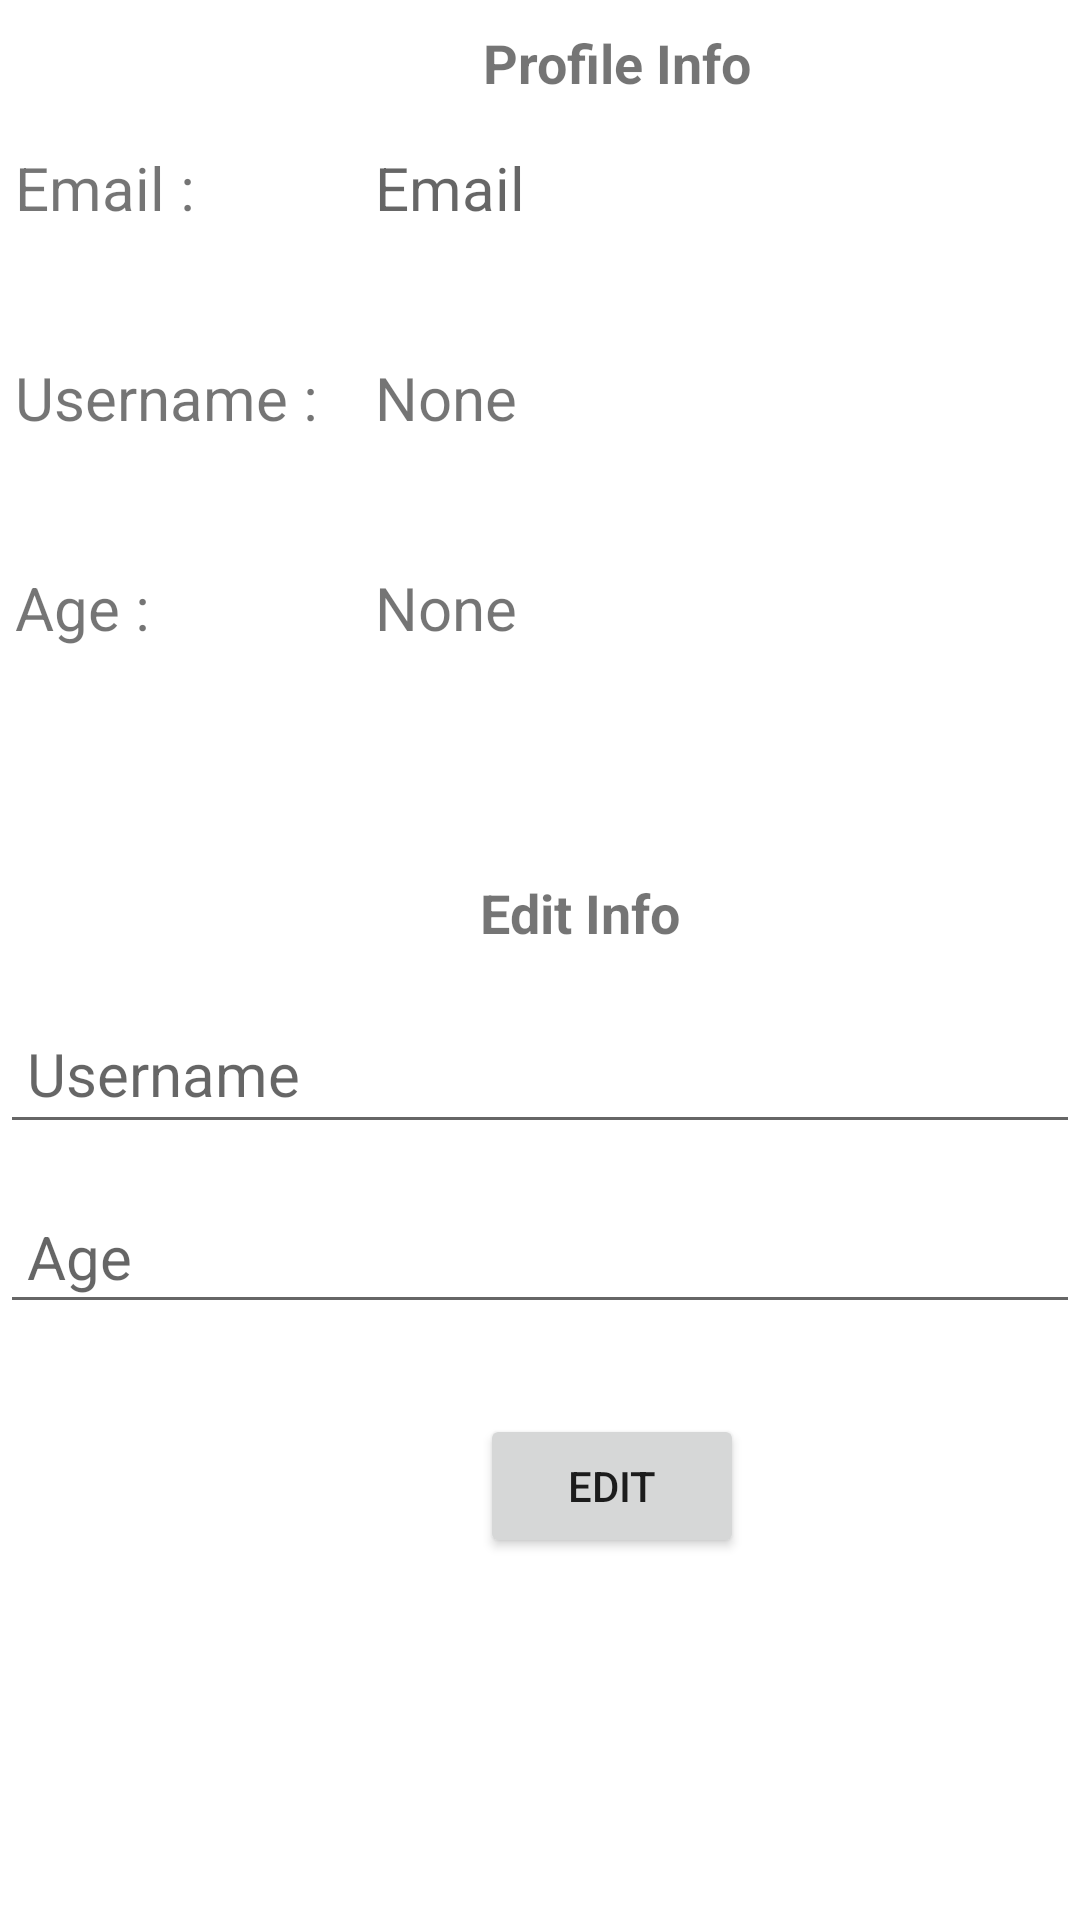

Here is an Android app screen rendered from its layout file. Give the layout XML and the strings, colors and styles it references.
<!-- AndroidManifest.xml: application theme Theme.AuthenticationTest -->
<!-- res/layout/activity_profile.xml -->
<?xml version="1.0" encoding="utf-8"?>
<androidx.constraintlayout.widget.ConstraintLayout xmlns:android="http://schemas.android.com/apk/res/android"
    xmlns:app="http://schemas.android.com/apk/res-auto"
    xmlns:tools="http://schemas.android.com/tools"
    android:layout_width="match_parent"
    android:layout_height="match_parent"
    tools:context=".ProfileActivity">


    <TextView
        android:id="@+id/etEmailEdit"
        android:layout_width="match_parent"
        android:layout_height="50dp"
        android:layout_marginStart="120dp"
        android:layout_marginTop="49dp"
        android:contentDescription="Email"
        android:hint=" Email"
        android:textSize="20sp"
        app:layout_constraintEnd_toEndOf="@+id/etUsernameEdit"
        app:layout_constraintHorizontal_bias="0.0"
        app:layout_constraintStart_toStartOf="@+id/etUsernameEdit"
        app:layout_constraintTop_toTopOf="parent" />

    <TextView
        android:id="@+id/textView2"
        android:layout_width="120dp"
        android:layout_height="50dp"
        android:layout_marginTop="49dp"
        android:text=" Email : "
        android:textSize="20sp"
        app:layout_constraintEnd_toStartOf="@+id/etEmailEdit"
        app:layout_constraintHorizontal_bias="0.0"
        app:layout_constraintStart_toStartOf="parent"
        app:layout_constraintTop_toTopOf="parent" />

    <TextView
        android:id="@+id/textView6"
        android:layout_width="120dp"
        android:layout_height="50dp"
        android:layout_marginTop="20dp"
        android:text=" Username : "
        android:textSize="20sp"
        app:layout_constraintEnd_toStartOf="@+id/etEmailEdit"
        app:layout_constraintHorizontal_bias="0.0"
        app:layout_constraintStart_toStartOf="parent"
        app:layout_constraintTop_toBottomOf="@+id/textView2" />

    <TextView
        android:id="@+id/UsernameInfoText"
        android:layout_width="match_parent"
        android:layout_height="50dp"
        android:layout_marginStart="120dp"
        android:layout_marginTop="20dp"
        android:text=" None"
        android:textSize="20sp"
        app:layout_constraintStart_toStartOf="parent"
        app:layout_constraintTop_toBottomOf="@+id/etEmailEdit" />

    <TextView
        android:id="@+id/textView5"
        android:layout_width="120dp"
        android:layout_height="50dp"
        android:layout_marginTop="20dp"
        android:text=" Age :"
        android:textSize="20sp"
        app:layout_constraintEnd_toStartOf="@+id/etEmailEdit"
        app:layout_constraintHorizontal_bias="0.0"
        app:layout_constraintStart_toStartOf="parent"
        app:layout_constraintTop_toBottomOf="@+id/textView6" />

    <TextView
        android:id="@+id/AgeInfoText"
        android:layout_width="match_parent"
        android:layout_height="50dp"
        android:layout_marginStart="120dp"
        android:layout_marginTop="20dp"
        android:text=" None"
        android:textSize="20sp"
        app:layout_constraintStart_toStartOf="parent"
        app:layout_constraintTop_toBottomOf="@+id/UsernameInfoText" />

    <Button
        android:id="@+id/buttonEdit"
        android:layout_width="wrap_content"
        android:layout_height="wrap_content"
        android:layout_marginStart="160dp"
        android:layout_marginTop="30dp"
        android:layout_marginEnd="163dp"
        android:text="Edit"
        app:layout_constraintEnd_toEndOf="parent"
        app:layout_constraintHorizontal_bias="0.0"
        app:layout_constraintStart_toStartOf="parent"
        app:layout_constraintTop_toBottomOf="@+id/etAgeEdit" />

    <EditText
        android:id="@+id/etUsernameEdit"
        android:layout_width="match_parent"
        android:layout_height="50dp"
        android:layout_marginTop="15dp"
        android:hint=" Username"
        android:textSize="20sp"
        app:layout_constraintStart_toStartOf="parent"
        app:layout_constraintTop_toBottomOf="@+id/textView8" />

    <EditText
        android:id="@+id/etAgeEdit"
        android:layout_width="match_parent"
        android:layout_height="48dp"
        android:layout_marginTop="12dp"
        android:hint=" Age"
        android:inputType="number"
        android:textSize="20sp"
        app:layout_constraintStart_toStartOf="parent"
        app:layout_constraintTop_toBottomOf="@+id/etUsernameEdit" />

    <TextView
        android:id="@+id/textView7"
        android:layout_width="wrap_content"
        android:layout_height="wrap_content"
        android:layout_marginStart="161dp"
        android:layout_marginBottom="16dp"
        android:text="Profile Info"
        android:textSize="18sp"
        android:textStyle="bold"
        app:layout_constraintBottom_toTopOf="@+id/etEmailEdit"
        app:layout_constraintStart_toStartOf="parent" />

    <TextView
        android:id="@+id/textView8"
        android:layout_width="wrap_content"
        android:layout_height="wrap_content"
        android:layout_marginStart="160dp"
        android:layout_marginTop="53dp"
        android:text="Edit Info"
        android:textSize="18sp"
        android:textStyle="bold"
        app:layout_constraintStart_toStartOf="parent"
        app:layout_constraintTop_toBottomOf="@+id/AgeInfoText" />

</androidx.constraintlayout.widget.ConstraintLayout>
<!-- resources referenced by this layout -->
<resources>
  <style name="Theme.AuthenticationTest" parent="Theme.MaterialComponents.DayNight.DarkActionBar">
          
          <item name="colorPrimary">@color/purple_500</item>
          <item name="colorPrimaryVariant">@color/purple_700</item>
          <item name="colorOnPrimary">@color/white</item>
          
          <item name="colorSecondary">@color/teal_200</item>
          <item name="colorSecondaryVariant">@color/teal_700</item>
          <item name="colorOnSecondary">@color/black</item>
          
          <item name="android:statusBarColor" tools:targetApi="l">?attr/colorPrimaryVariant</item>
          
      </style>
  <color name="purple_500">#FF6200EE</color>
  <color name="purple_700">#FF3700B3</color>
  <color name="white">#FFFFFFFF</color>
  <color name="teal_200">#FF03DAC5</color>
  <color name="teal_700">#FF018786</color>
  <color name="black">#FF000000</color>
</resources>
